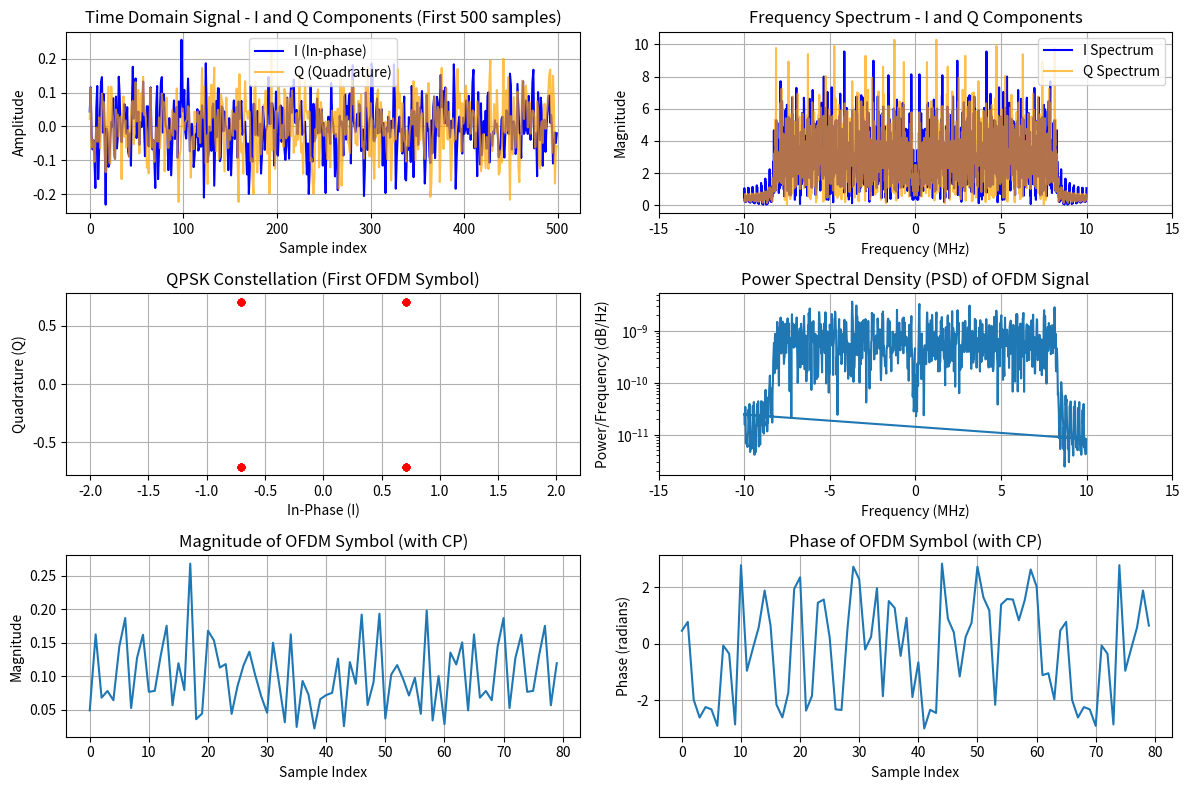
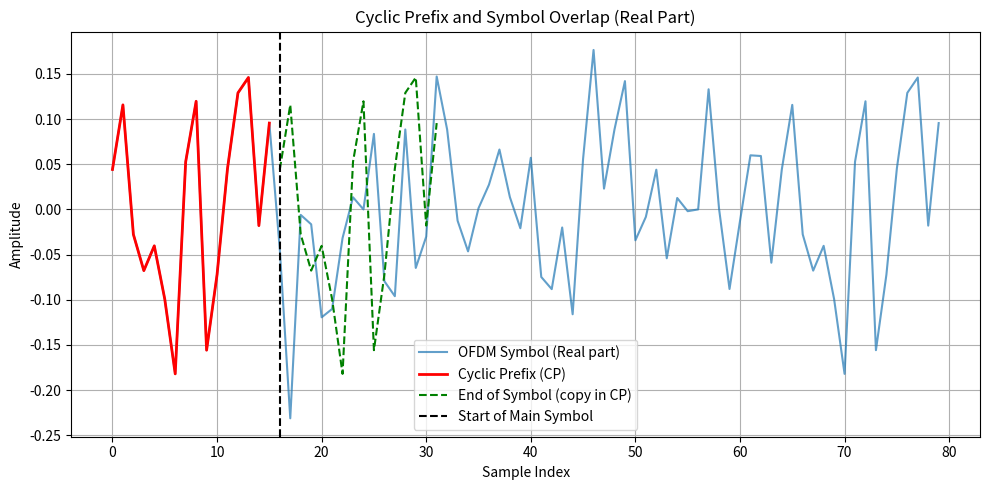
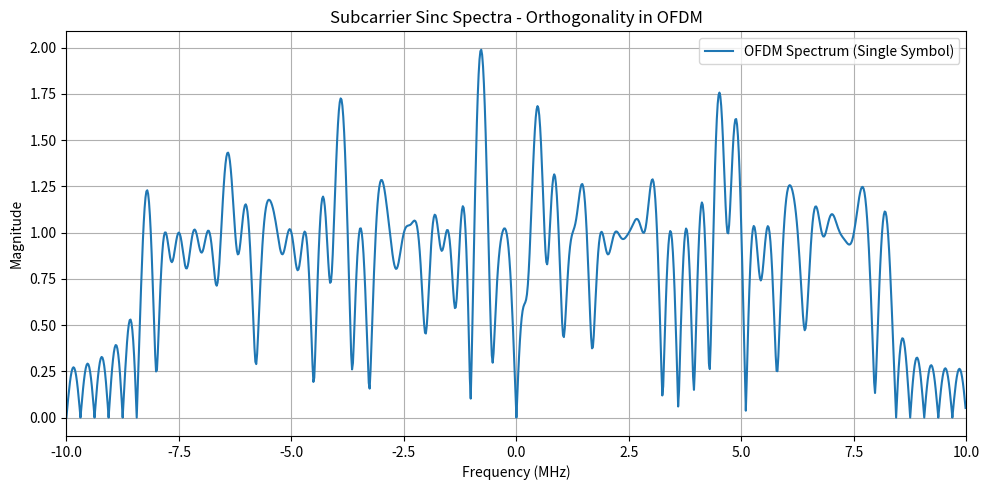

Generate these figures, in order, with matplotlib:
import numpy as np
import matplotlib.pyplot as plt
from scipy.signal import welch

# Wi-Fi 802.11a-like OFDM parameters
N = 64                 # FFT size
CP = 16                # Cyclic prefix length
fs = 20e6              # Sampling rate = 20 MHz
num_symbols = 20       # Number of OFDM symbols
mod_order = 4          # QPSK modulation

# Number of active subcarriers (data + pilots)
num_active = 52

# Generate random bits
num_bits = num_active * num_symbols * int(np.log2(mod_order))
bits = np.random.randint(0, 2, num_bits)

# QPSK mapping function
def qpsk_mod(bits):
    bits = bits.reshape((-1, 2))
    mapping = {
        (0,0): 1+1j,
        (0,1): -1+1j,
        (1,1): -1-1j,
        (1,0): 1-1j
    }
    symbols = np.array([mapping[tuple(b)] for b in bits]) / np.sqrt(2)
    return symbols

# Map bits to QPSK symbols
symbols = qpsk_mod(bits)

# Reshape to symbols per OFDM symbol
symbols = symbols.reshape((num_symbols, num_active))

# Prepare OFDM frames with 64 subcarriers: insert zeros for unused carriers
ofdm_frames = np.zeros((num_symbols, N), dtype=complex)

# Wi-Fi 802.11a active subcarriers indices
active_indices = np.hstack((np.arange(1, 27), np.arange(38, 64)))

# Map QPSK symbols to active subcarriers
ofdm_frames[:, active_indices] = symbols

# IFFT to get time domain OFDM symbols
ofdm_time = np.fft.ifft(ofdm_frames, axis=1)

# Add cyclic prefix
ofdm_with_cp = np.hstack([ofdm_time[:, -CP:], ofdm_time])

# Flatten for transmission
tx_signal = ofdm_with_cp.flatten()

# Extract I and Q components (real and imaginary)
i_signal = tx_signal.real
q_signal = tx_signal.imag

# Frequency axis for full sampling rate
freq = np.fft.fftshift(np.fft.fftfreq(len(tx_signal), 1/fs)) / 1e6  # MHz

# FFT of I and Q signals
I_spectrum = np.fft.fftshift(np.fft.fft(i_signal))
Q_spectrum = np.fft.fftshift(np.fft.fft(q_signal))

# ========== Plot 1 to 6 ==========
plt.figure(figsize=(12, 8))
plt.subplot(3, 2, 1)
plt.plot(i_signal[:500], label='I (In-phase)', color='blue')
plt.plot(q_signal[:500], label='Q (Quadrature)', color='orange', alpha=0.7)
plt.title("Time Domain Signal - I and Q Components (First 500 samples)")
plt.xlabel("Sample index")
plt.ylabel("Amplitude")
plt.grid()
plt.legend()

plt.subplot(3, 2, 2)
plt.plot(freq, np.abs(I_spectrum), label='I Spectrum', color='blue')
plt.plot(freq, np.abs(Q_spectrum), label='Q Spectrum', color='orange', alpha=0.7)
plt.title("Frequency Spectrum - I and Q Components")
plt.xlabel("Frequency (MHz)")
plt.ylabel("Magnitude")
plt.grid()
plt.legend()
plt.xlim(-15, 15)

plt.subplot(3, 2, 3)
plt.scatter(symbols[0].real, symbols[0].imag, color='red', s=20)
plt.title("QPSK Constellation (First OFDM Symbol)")
plt.xlabel("In-Phase (I)")
plt.ylabel("Quadrature (Q)")
plt.grid()
plt.axis('equal')

f_psd, Pxx = welch(tx_signal, fs=fs, nperseg=1024)
plt.subplot(3, 2, 4)
plt.semilogy(f_psd/1e6, Pxx)
plt.title("Power Spectral Density (PSD) of OFDM Signal")
plt.xlabel("Frequency (MHz)")
plt.ylabel("Power/Frequency (dB/Hz)")
plt.grid()
plt.xlim(-15, 15)

symbol_idx = 0
ofdm_sym_with_cp = ofdm_with_cp[symbol_idx]
plt.subplot(3, 2, 5)
plt.plot(np.abs(ofdm_sym_with_cp))
plt.title("Magnitude of OFDM Symbol (with CP)")
plt.xlabel("Sample Index")
plt.ylabel("Magnitude")
plt.grid()

plt.subplot(3, 2, 6)
plt.plot(np.angle(ofdm_sym_with_cp))
plt.title("Phase of OFDM Symbol (with CP)")
plt.xlabel("Sample Index")
plt.ylabel("Phase (radians)")
plt.grid()

plt.tight_layout()
plt.show()

# ========== Plot 7 and 8: Cyclic Prefix and Main Symbol Visualization ==========
plt.figure(figsize=(10, 5))

# Extract one OFDM symbol with CP
symbol_with_cp = ofdm_with_cp[symbol_idx]
cp_part = symbol_with_cp[:CP]
main_part = symbol_with_cp[CP:]

# Plot real parts
plt.plot(np.real(symbol_with_cp), label="OFDM Symbol (Real part)", alpha=0.7)
plt.plot(np.arange(0, CP), np.real(cp_part), label="Cyclic Prefix (CP)", color='red', linewidth=2)
plt.plot(np.arange(CP, CP + len(cp_part)), np.real(main_part[-CP:]), '--', color='green', label="End of Symbol (copy in CP)")

plt.axvline(x=CP, color='black', linestyle='--', label='Start of Main Symbol')

plt.title("Cyclic Prefix and Symbol Overlap (Real Part)")
plt.xlabel("Sample Index")
plt.ylabel("Amplitude")
plt.legend()
plt.grid()
plt.tight_layout()
plt.show()

# ========== Plot 9: Subcarrier Sinc Spectra (Orthogonality Visualization) ==========
# Take FFT of one OFDM symbol (without CP)
ofdm_sym = ofdm_time[symbol_idx]
ofdm_fft = np.fft.fftshift(np.fft.fft(ofdm_sym, n=1024))
freq_axis = np.fft.fftshift(np.fft.fftfreq(1024, d=1/fs)) / 1e6  # MHz

plt.figure(figsize=(10, 5))
plt.plot(freq_axis, np.abs(ofdm_fft), label="OFDM Spectrum (Single Symbol)")
plt.title("Subcarrier Sinc Spectra - Orthogonality in OFDM")
plt.xlabel("Frequency (MHz)")
plt.ylabel("Magnitude")
plt.grid()
plt.xlim(-10, 10)
plt.legend()
plt.tight_layout()
plt.show()

